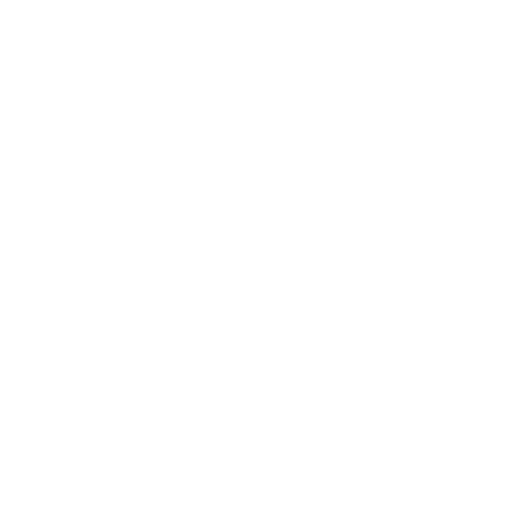
t = 0.00 s
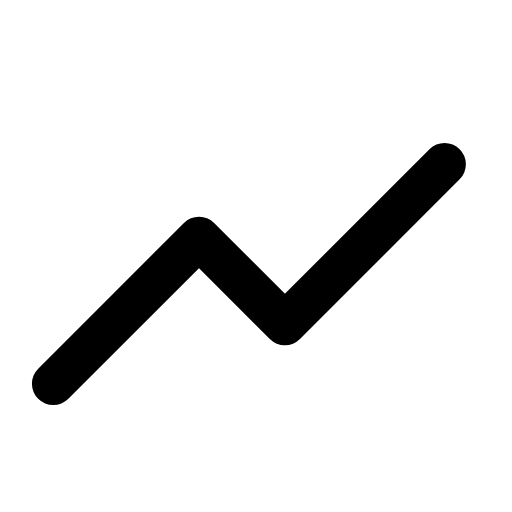
t = 0.35 s
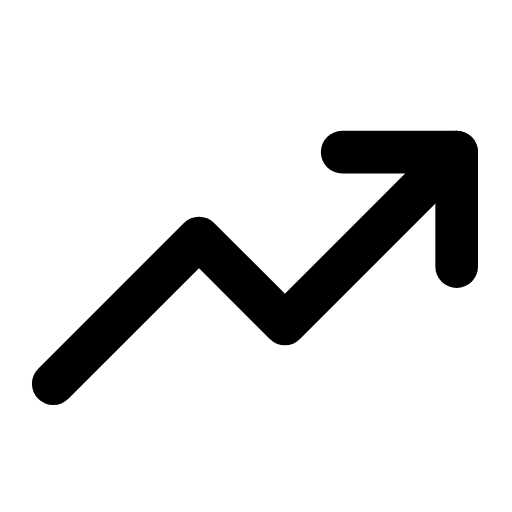
t = 0.66 s
t = 0.93 s: frame unchanged from t = 0.66 s, image omitted
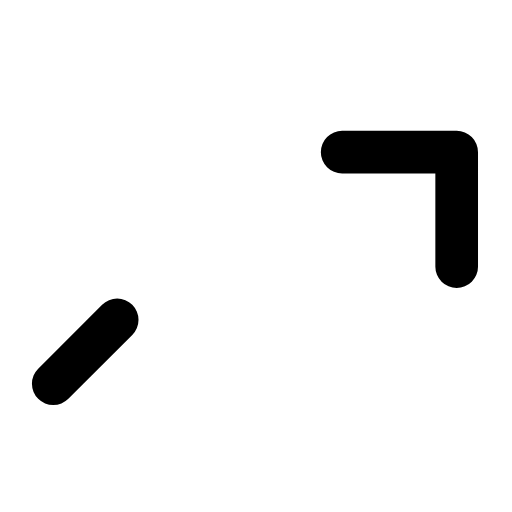
t = 1.27 s
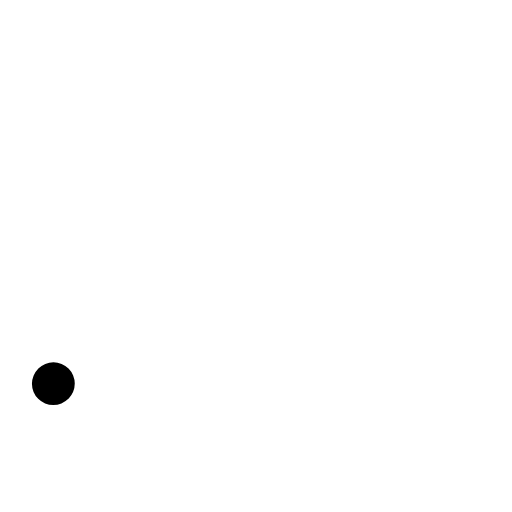
t = 1.55 s

The animated SVG that drew these frames (rendered in a browser with its animation timeline set to each time). Animation: 2 SMIL elements (animate=2); one cycle of 1.90 s, repeats indefinitely.

<svg xmlns="http://www.w3.org/2000/svg" width="24" height="24" viewBox="0 0 24 24" fill="none"><g transform="translate(-1.407 -2.75) scale(1.22)"><path stroke="currentColor" stroke-width="1.639" stroke-linecap="round" stroke-linejoin="round" fill="none" d="M3.2 17L8.8 11.4L12.1 14.7L18.7 8.1" stroke-dasharray="22"><animate attributeName="stroke-dashoffset" values="22;22;0;0;22;22;22" keyTimes="0;0.0675;0.315;0.6;0.855;0.9;1" dur="1.9s" repeatCount="indefinite" calcMode="spline" keySplines="0.16 1 0.3 1;0.16 1 0.3 1;0.16 1 0.3 1;0.16 1 0.3 1;0.16 1 0.3 1;0.16 1 0.3 1"/></path><path stroke="currentColor" stroke-width="1.639" stroke-linecap="round" stroke-linejoin="round" fill="none" d="M14.3 8.1L18.7 8.1L18.7 12.5"><animate attributeName="opacity" values="0;0;1;1;1;1;0;0;0" keyTimes="0;0.2475;0.315;0.45;0.6;0.69;0.735;0.9;1" dur="1.9s" repeatCount="indefinite" calcMode="spline" keySplines="0.16 1 0.3 1;0.16 1 0.3 1;0.16 1 0.3 1;0.16 1 0.3 1;0.16 1 0.3 1;0.16 1 0.3 1;0.16 1 0.3 1;0.16 1 0.3 1"/></path></g></svg>
